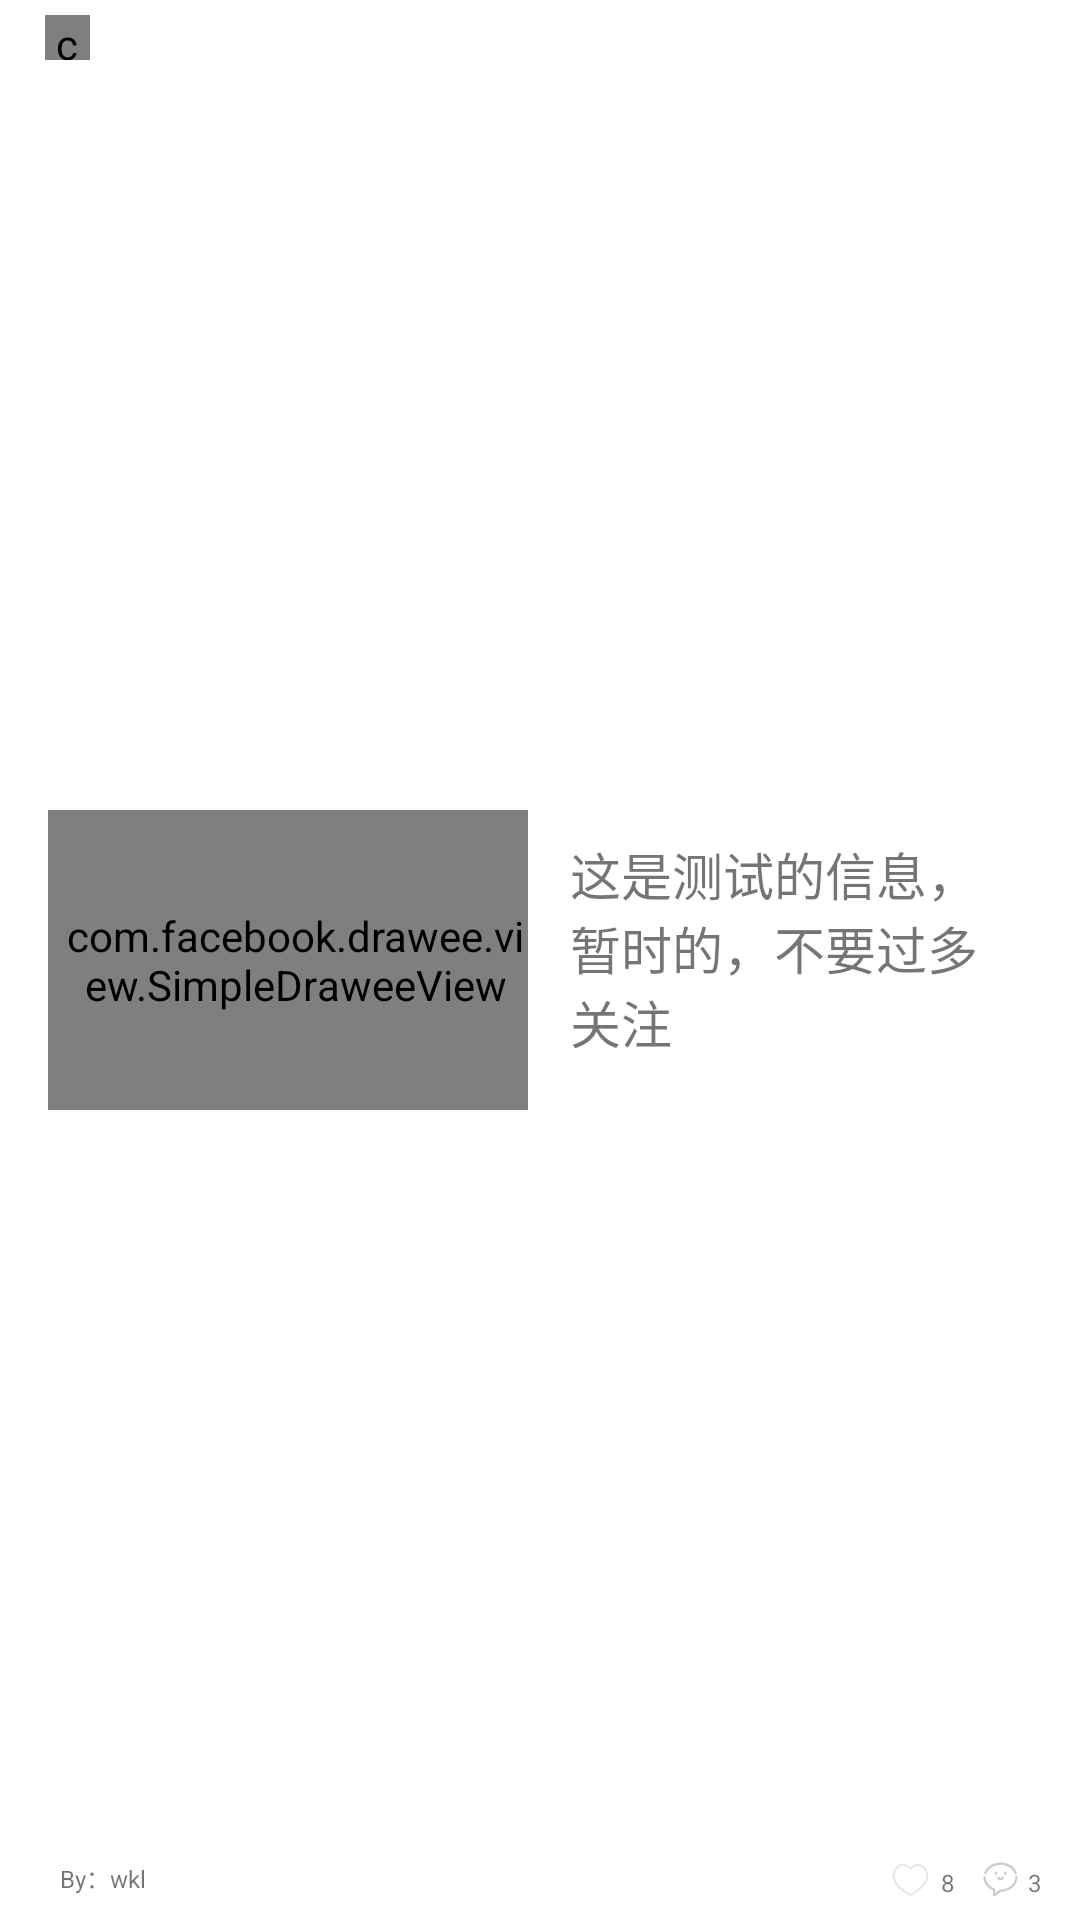

Write the Android layout XML for this screen, with the resource values it uses.
<!-- AndroidManifest.xml: application theme MyMaterialTheme -->
<!-- res/layout/guokeitemforlist.xml -->
<?xml version="1.0" encoding="utf-8"?>
<RelativeLayout xmlns:android="http://schemas.android.com/apk/res/android"
                xmlns:fresco="http://schemas.android.com/apk/res-auto"
              android:layout_width="match_parent"
              android:id="@+id/main_guoke_item"
                android:background="#ffff"
              android:layout_height="150dp">

    <RelativeLayout
        android:layout_width="match_parent"
        android:layout_height="110dp"
        android:layout_centerVertical="true"
        >

        <com.facebook.drawee.view.SimpleDraweeView
            android:id="@+id/img_item_guoke"
            android:transitionName="share_img"
            android:paddingLeft="5dp"
            android:layout_gravity="center_horizontal"
            android:layout_width="160dp"
            android:layout_height="100dp"
            android:layout_marginLeft="16dp"
            android:layout_marginStart="16dp"
            android:layout_centerVertical="true"
            android:layout_alignParentLeft="true"
            android:layout_alignParentStart="true"/>

        <TextView
            android:text="这是测试的信息，暂时的，不要过多关注"
            android:layout_width="140dp"
            android:layout_height="wrap_content"
            android:maxLines="4"
            android:textAllCaps="false"
            android:textSize="17sp"
            android:id="@+id/Content_item_guoke"
            android:layout_marginTop="14dp"
            android:layout_marginRight="20dp"
            android:layout_marginEnd="30dp"
            android:layout_alignParentRight="true"
            android:layout_alignParentEnd="true"/>
    </RelativeLayout>

    <LinearLayout
        android:layout_width="match_parent"
        android:layout_height="20dp"
        android:layout_alignParentTop="true"
        android:layout_alignParentLeft="true"
        android:layout_alignParentStart="true">

        <com.facebook.drawee.view.SimpleDraweeView
            android:id="@+id/head_icon"
            android:layout_marginLeft="15dp"
            android:layout_marginTop="5dp"
            android:layout_width="15dp"
            android:layout_height="15dp"
            fresco:roundedCornerRadius="30dp"
            fresco:roundTopLeft="true"
            fresco:roundTopRight="true"
            fresco:roundBottomLeft="true"
            fresco:roundBottomRight="true"
            />

        <TextView
            android:id="@+id/group_name"
            android:layout_width="wrap_content"
            android:layout_height="wrap_content"
            android:layout_marginTop="10dp"
            android:layout_marginLeft="5dp"
            android:textSize="8sp"
            />
    </LinearLayout>

    <RelativeLayout
        android:layout_width="match_parent"
        android:layout_height="20dp"
        android:layout_alignParentBottom="true"
        android:layout_alignParentLeft="true"
        android:layout_alignParentStart="true">
        <TextView
            android:id="@+id/auther_id"
            android:layout_marginLeft="20dp"
            android:layout_marginBottom="5dp"
            android:textSize="8sp"
            android:text="By：wkl"
            android:textAllCaps="false"
            android:layout_width="wrap_content"
            android:layout_height="wrap_content"/>
        <ImageView

            android:layout_marginRight="50dp"
            android:layout_alignParentRight="true"
            android:layout_width="13dp"
            android:layout_height="13dp"
            android:src="@drawable/collect_icon"
            />
        <TextView
            android:layout_width="wrap_content"
            android:layout_height="wrap_content"
            android:textSize="8sp"
            android:text="8"
            android:maxLines="1"
            android:layout_marginBottom="7dp"
            android:layout_marginRight="42dp"
            android:layout_alignParentRight="true"
            android:layout_alignParentBottom="true"
            android:id="@+id/liking_count"
            />
        <ImageView

            android:layout_marginRight="20dp"
            android:layout_alignParentRight="true"

            android:layout_width="13dp"
            android:layout_height="13dp"

            android:src="@drawable/coment_icon"
            />
        <TextView
            android:layout_width="wrap_content"
            android:layout_height="wrap_content"
            android:textSize="8sp"
            android:text="3"
            android:maxLines="1"
            android:layout_marginBottom="7dp"
            android:layout_marginRight="13dp"
            android:layout_alignParentRight="true"
            android:layout_alignParentBottom="true"
            android:id="@+id/comment_count"
            />
    </RelativeLayout>
</RelativeLayout>
<!-- resources referenced by this layout -->
<resources>
  <!-- drawable collect_icon (drawable) -->
  <?xml version="1.0" encoding="utf-8"?>
  <vector xmlns:android="http://schemas.android.com/apk/res/android"
      android:width="1024dp"
      android:height="1024dp"
      android:viewportWidth="1024"
      android:viewportHeight="1024">
  
      <path
          android:fillColor="#e6e6e6"
          android:pathData="M908.8 214.4c-9.6-12.8-19.2-22.4-28.8-32-112-115.2-230.4-105.6-342.4-16-9.6
  6.4-19.2 16-28.8 25.6-9.6-9.6-19.2-16-28.8-25.6-112-86.4-230.4-99.2-342.4 16-9.6
  9.6-19.2 19.2-25.6 32-134.4 195.2-60.8 387.2 137.6 560 44.8 38.4 89.6 73.6 137.6
  102.4 16 9.6 32 19.2 44.8 28.8 9.6 6.4 12.8 9.6 19.2 9.6 3.2 3.2 6.4 3.2 12.8
  6.4 3.2 3.2 9.6 3.2 16 6.4 25.6 6.4 64 3.2 89.6-12.8 3.2 0 9.6-3.2 16-9.6
  12.8-6.4 28.8-16 44.8-28.8 48-28.8 92.8-64 137.6-102.4C969.6 598.4 1043.2 406.4
  908.8 214.4zM736 732.8c-41.6 35.2-86.4 70.4-131.2 99.2-16 9.6-28.8 19.2-44.8
  25.6-6.4 3.2-12.8 6.4-16 9.6-6.4 3.2-16 6.4-25.6 9.6-3.2 0-6.4 0-9.6 0-6.4
  0-12.8 0-16 0-3.2 0-3.2 0-3.2 0 0 0 0 0 0 0 0 0 0 0 0 0 0 0-3.2 0-3.2-3.2-3.2
  0-6.4-3.2-9.6-3.2-3.2-3.2-9.6-6.4-16-9.6-12.8-6.4-28.8-16-44.8-25.6-44.8-28.8-89.6-60.8-131.2-99.2-179.2-160-243.2-323.2-131.2-489.6
  6.4-9.6 16-16 22.4-25.6 89.6-96 182.4-86.4 275.2-12.8 9.6 6.4 16 12.8 22.4 19.2
  0 0 0 0 0 0l28.8 32c3.2 3.2 3.2 3.2 6.4 6.4 0 0 0 0 0 0l0 0c3.2-3.2 9.6-9.6
  16-16 12.8-12.8 25.6-25.6 41.6-38.4 92.8-73.6 185.6-83.2 275.2 12.8 6.4 9.6 16
  16 22.4 25.6C982.4 406.4 918.4 572.8 736 732.8z" />
  </vector>
  <!-- drawable coment_icon: vector/xml drawable (drawable, 3051 chars, omitted) -->
  <style name="MyMaterialTheme" parent="MyMaterialTheme.Base">
  
      </style>
  <style name="MyMaterialTheme.Base" parent="Theme.AppCompat.Light.DarkActionBar">
          <item name="windowNoTitle">true</item>
          <item name="windowActionBar">false</item>
          <item name="colorPrimary">@color/colorPrimary</item>
          <item name="colorPrimaryDark">@color/colorPrimaryDark</item>
          <item name="colorAccent">@color/colorAccent</item>
      </style>
  <color name="colorPrimary">#03A9F4</color>
  <color name="colorPrimaryDark">#2196F3</color>
  <color name="colorAccent">#c8e8ff</color>
</resources>
